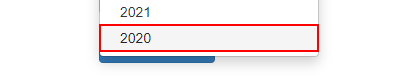
Task: Generate Yearly Report for Vendor in ACME
Workflow: UploadYearlyReport

Step 1 [then]: click on the link in window 'ACME System 1 - Upload Yearly Report' (chrome.exe)

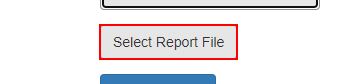
Step 2: click on the label 'Select Report *' in window 'ACME System 1 - Upload Yearly Report' (chrome.exe)

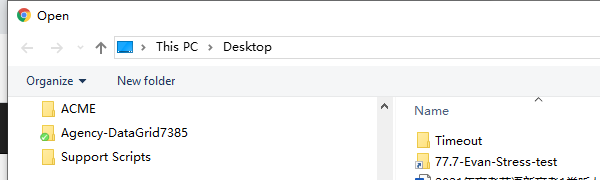
Step 3: Attach Window -Choose File Dialog on the dialog in window 'Open' (chrome.exe)

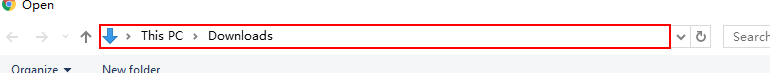
Step 4 [then]: click

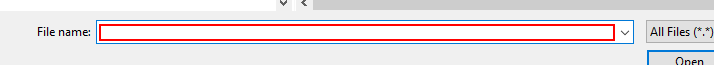
Step 5 [then]: find

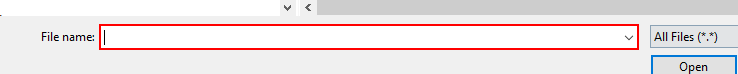
Step 6: type "YearlyReportFilePath" into the text box 'File name:'

Step 7 [then]: click in window 'Open' (no picture)

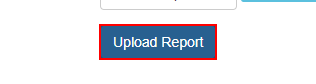
Step 8 [then]: click on the button in window 'ACME System 1 - Upload Yearly Report' (chrome.exe)

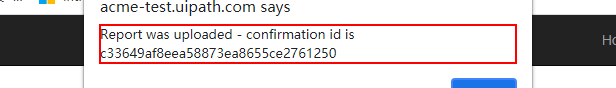
Step 9: find the text 'Report was uploaded - confirmation id is *' in window 'ACME System 1 - Upload Yearly Report - Google Chrome' (chrome.exe)

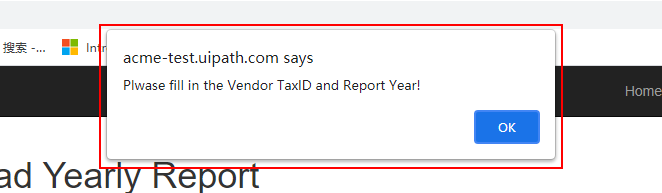
Step 10: find the pane in window 'ACME System 1 - Upload Yearly Report - Google Chrome' (chrome.exe)

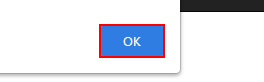
Step 11: click in window 'ACME System 1 - Upload Yearly Report - Google Chrome' (chrome.exe)
